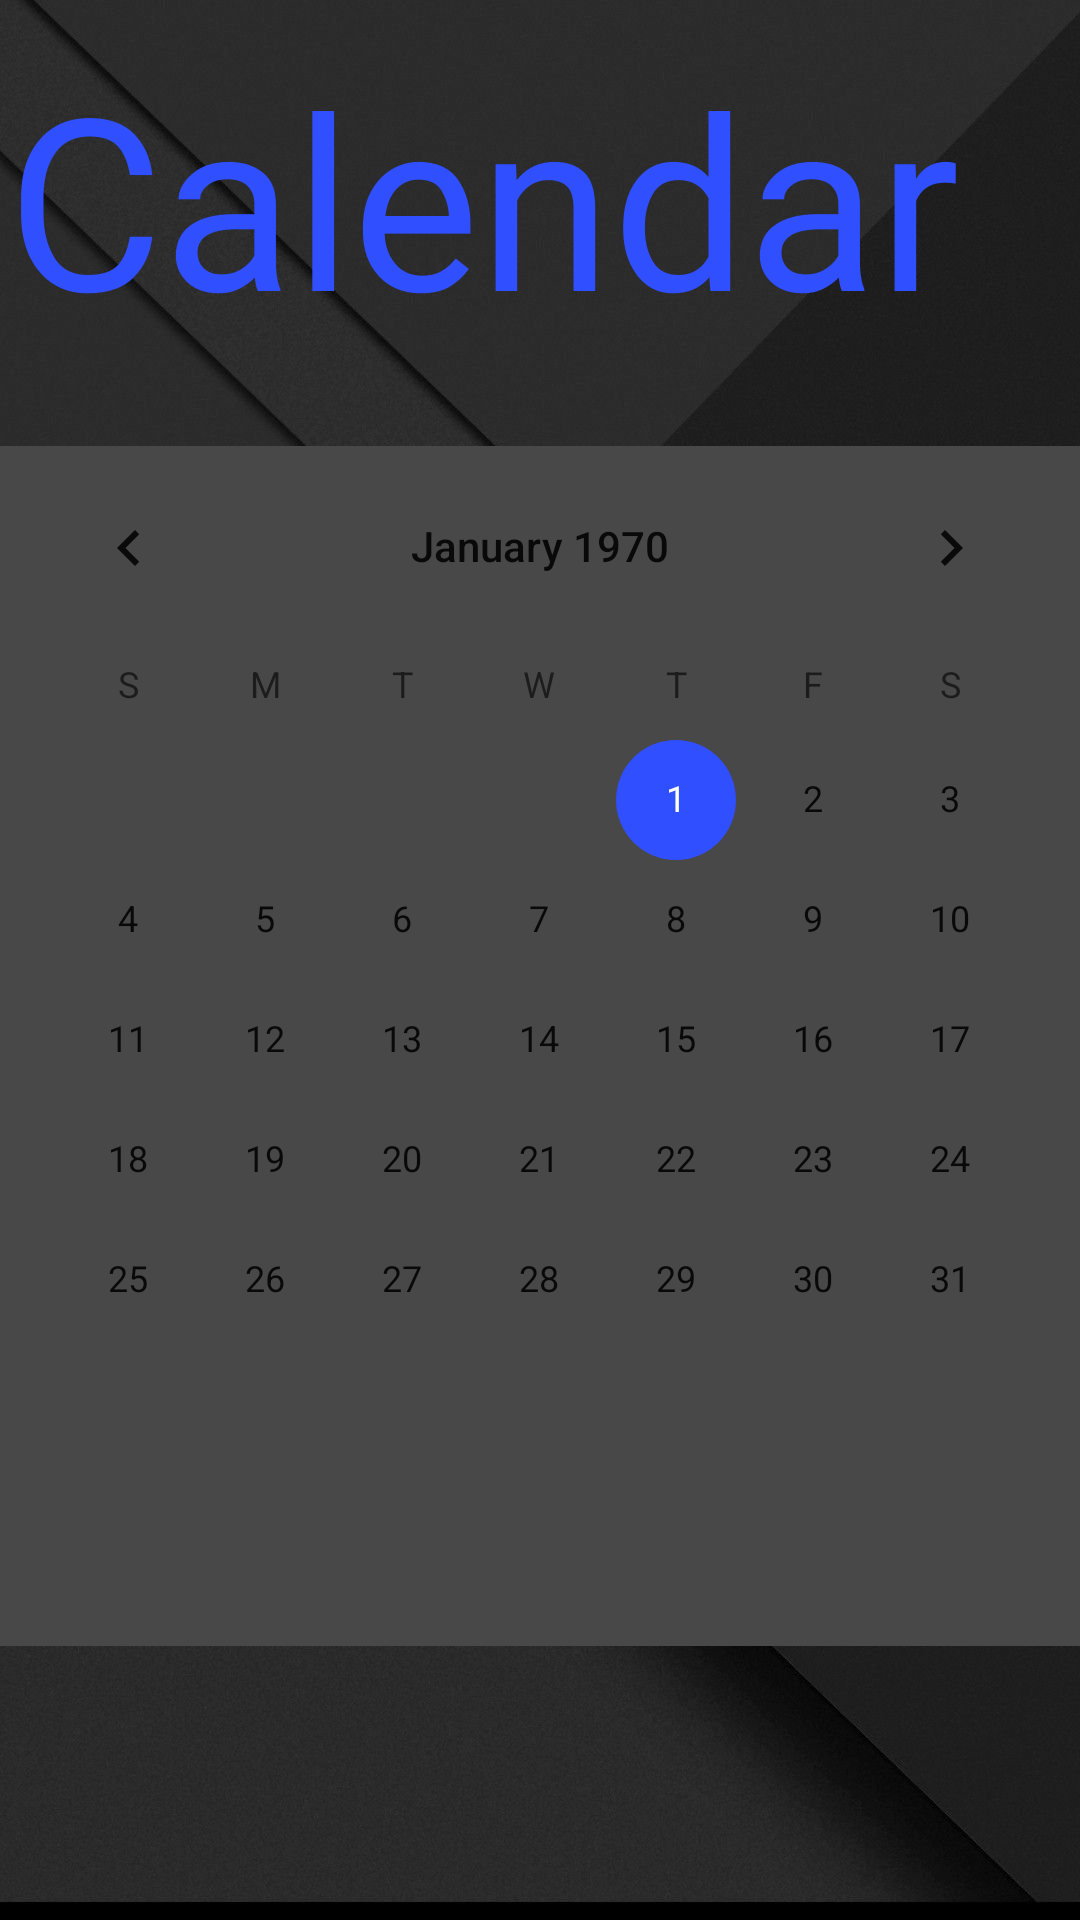

The Android layout XML behind this screen, and the referenced resources:
<!-- AndroidManifest.xml: application theme Theme.Health -->
<!-- res/layout/fragment_health_calendar.xml -->
<?xml version="1.0" encoding="utf-8"?>
<FrameLayout xmlns:android="http://schemas.android.com/apk/res/android"
    xmlns:app="http://schemas.android.com/apk/res-auto"
    xmlns:tools="http://schemas.android.com/tools"
    android:layout_width="match_parent"
    android:layout_height="match_parent"
    tools:context=".HealthCalendarFragment">

    <androidx.constraintlayout.widget.ConstraintLayout
        android:layout_width="match_parent"
        android:layout_height="match_parent"
        android:background="@color/primaryDarkColor">

        <ImageView
            android:id="@+id/imageView"
            android:layout_width="match_parent"
            android:layout_height="match_parent"
            android:contentDescription="@string/backgroundImage"
            android:scaleType="centerCrop"
            android:src="@drawable/background2"
            app:layout_constraintBottom_toBottomOf="parent"
            app:layout_constraintEnd_toEndOf="parent"
            app:layout_constraintHorizontal_bias="1.0"
            app:layout_constraintStart_toStartOf="parent"
            app:layout_constraintTop_toTopOf="parent"
            app:layout_constraintVertical_bias="0.0"
            tools:ignore="ImageContrastCheck" />

        <TextView
            android:id="@+id/textView"
            android:layout_width="wrap_content"
            android:layout_height="wrap_content"
            style="@style/headingTxtStyles"
            android:text="@string/Calender"
            app:layout_constraintBottom_toBottomOf="parent"
            app:layout_constraintEnd_toEndOf="@+id/imageView"
            app:layout_constraintHorizontal_bias="0.052"
            app:layout_constraintStart_toStartOf="parent"
            app:layout_constraintTop_toTopOf="parent"
            app:layout_constraintVertical_bias="0.023" />

        <androidx.constraintlayout.widget.ConstraintLayout
            android:layout_width="match_parent"
            android:layout_height="400dp"
            android:background="@color/primaryLightColor"
            app:layout_constraintBottom_toBottomOf="@+id/imageView"
            app:layout_constraintEnd_toEndOf="parent"
            app:layout_constraintHorizontal_bias="0.0"
            app:layout_constraintStart_toStartOf="parent"
            app:layout_constraintTop_toBottomOf="@+id/textView"
            app:layout_constraintVertical_bias="0.244">

            <CalendarView
                android:id="@+id/calendarView2"
                android:layout_width="match_parent"
                android:layout_height="match_parent"
                app:layout_constraintBottom_toBottomOf="parent"
                app:layout_constraintEnd_toEndOf="parent"
                app:layout_constraintHorizontal_bias="0.0"
                app:layout_constraintStart_toStartOf="parent"
                app:layout_constraintTop_toTopOf="parent"
                app:layout_constraintVertical_bias="1.0" />
        </androidx.constraintlayout.widget.ConstraintLayout>


    </androidx.constraintlayout.widget.ConstraintLayout>

</FrameLayout>
<!-- resources referenced by this layout -->
<resources>
  <color name="primaryDarkColor">#000000</color>
  <color name="primaryLightColor">#484848</color>
  <!-- drawable background2: png bitmap (drawable, 554959 bytes) -->
  <string name="Calender">Calendar</string>
  <string name="backgroundImage" />
  <style name="headingTxtStyles">
          <item name="android:fontFamily">@font/font2</item>
          <item name="android:textSize">80sp</item>
          <item name="android:textColor">@color/secondaryColor</item>
      </style>
  <style name="Theme.Health" parent="Theme.MaterialComponents.DayNight.NoActionBar">
          
          <item name="colorPrimary">@color/primaryColor</item>
          <item name="colorPrimaryVariant">@color/primaryDarkColor</item>
          <item name="colorOnPrimary">@color/white</item>
          
          <item name="colorSecondary">@color/secondaryColor</item>
          <item name="colorSecondaryVariant">@color/secondaryDarkColor</item>
          <item name="colorOnSecondary">@color/white</item>
          
          <item name="android:statusBarColor" tools:targetApi="l">?attr/colorPrimaryVariant</item>
          
      </style>
  <color name="secondaryColor">#304fff</color>
  <color name="primaryColor">#212121</color>
  <color name="white">#ffffff</color>
  <color name="secondaryDarkColor">#0026ca</color>
</resources>
